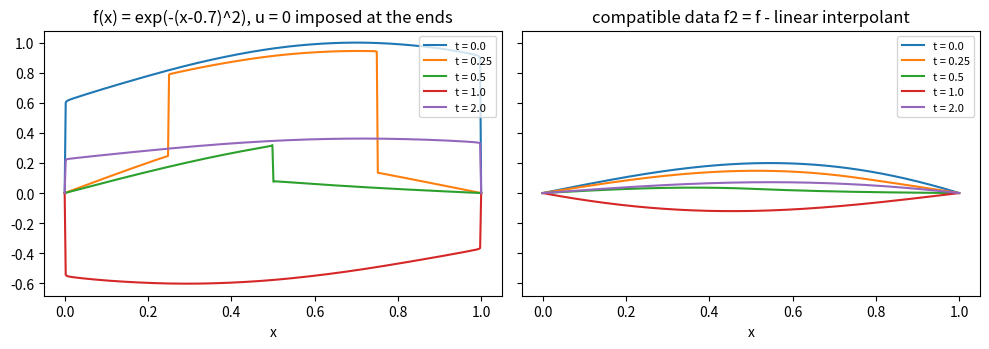

This figure's Python source:
# The damped wave equation u_tt + beta u_t = c^2 u_xx (AIMS Senegal 2024 project)
# Applied ODE & PDE with Python, Ch. 11 | (c) 2026 Stephen E. Moore | MIT Licence
import numpy as np
from scipy.fft import dst
import matplotlib.pyplot as plt

beta, c, T, nu = 1.0, 1.0, 0.6, 0.8
f1 = lambda x: np.exp(-(x - 0.7)**2)                       # the project's data
f2 = lambda x: f1(x) - (f1(0) * (1 - x) + f1(1) * x)       # compatible: f2(0)=f2(1)=0


def series(f, K=4000, M=2**16):
    """Exact Fourier sine series solution (g = 0), coefficients by a DST."""
    xm = np.arange(1, M) / M
    b = dst(f(xm), type=1)[:K] / M                        # b_k = 2 int f sin(k pi x)
    k = np.arange(1, K + 1); w = np.sqrt((c * k * np.pi)**2 - beta**2 / 4)
    def u(x, t):
        amp = b * np.exp(-beta * t / 2) * (np.cos(w * t) + beta / (2 * w) * np.sin(w * t))
        return amp @ np.sin(np.outer(k, np.pi * x))
    return u


def damped_leapfrog(f, N):
    h = 1.0 / N; x = np.linspace(0, 1, N + 1)
    nsteps = int(np.ceil(T / (nu * h / c))); dt = T / nsteps; r2 = (c * dt / h)**2
    d2 = lambda V: V[2:] - 2 * V[1:-1] + V[:-2]
    Uold = f(x); Uold[[0, -1]] = 0.0                       # impose u = 0 at the ends
    U = Uold.copy(); U[1:-1] += 0.5 * r2 * d2(Uold)        # starting step (g = 0)
    for n in range(1, nsteps):
        Unew = np.zeros_like(U)
        Unew[1:-1] = (2 * U[1:-1] - (1 - beta * dt / 2) * Uold[1:-1]
                      + r2 * d2(U)) / (1 + beta * dt / 2)
        Uold, U = U, Unew
    return x, U


ex = {name: series(f) for name, f in (("f1", f1), ("f2", f2))}
print("  n      h      L2 error (f1)  rate  |  L2 error (f2)  rate")
prev = None
for n in range(1, 8):
    N = 2**n; errs = []
    for name, f in (("f1", f1), ("f2", f2)):
        x, U = damped_leapfrog(f, N)
        errs.append(np.sqrt(np.sum((U - ex[name](x, T))**2) / N))
    rates = ["  -- " if prev is None else f"{np.log2(p / e):5.2f}" for p, e in zip(prev or errs, errs)]
    print(f"{n:3d}  {1 / N:.5f}    {errs[0]:.3e}    {rates[0]} |   {errs[1]:.3e}    {rates[1]}")
    prev = errs

fig, ax = plt.subplots(1, 2, figsize=(10, 3.6), sharey=True)
xf = np.linspace(0, 1, 400)
for a, (name, f) in zip(ax, (("f1", f1), ("f2", f2))):
    for t in (0.0, 0.25, 0.5, 1.0, 2.0):
        a.plot(xf, ex[name](xf, t), label=f"t = {t}")
    a.set_xlabel("x"); a.legend(fontsize=8)
ax[0].set_title("f(x) = exp(-(x-0.7)^2), u = 0 imposed at the ends")
ax[1].set_title("compatible data f2 = f - linear interpolant")
plt.tight_layout(); plt.savefig("ch11_damped_wave.pdf", bbox_inches="tight")
plt.close()
